3-way image classification set "Rice Dataset" from GitHub (ummershakeel03/Rice-Leaf-Diseases-Classification); label vocabulary: bacterial leaf blight, brown spot, leaf blast.

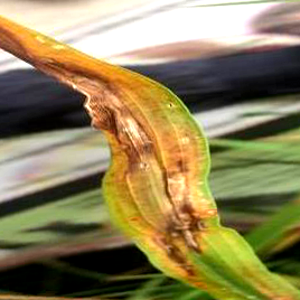
Label: leaf blast

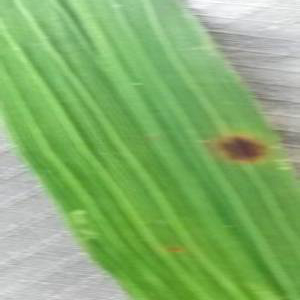
Label: brown spot

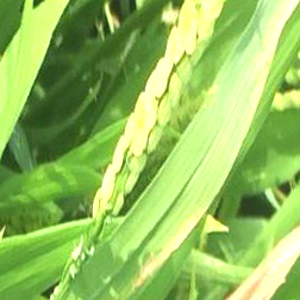
Label: bacterial leaf blight

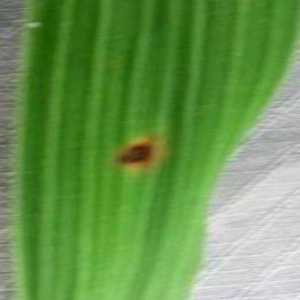
Label: brown spot

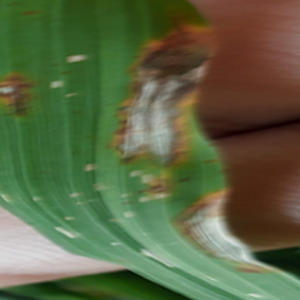
Label: leaf blast

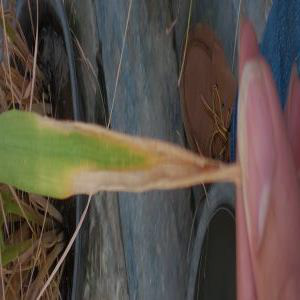
Label: bacterial leaf blight
